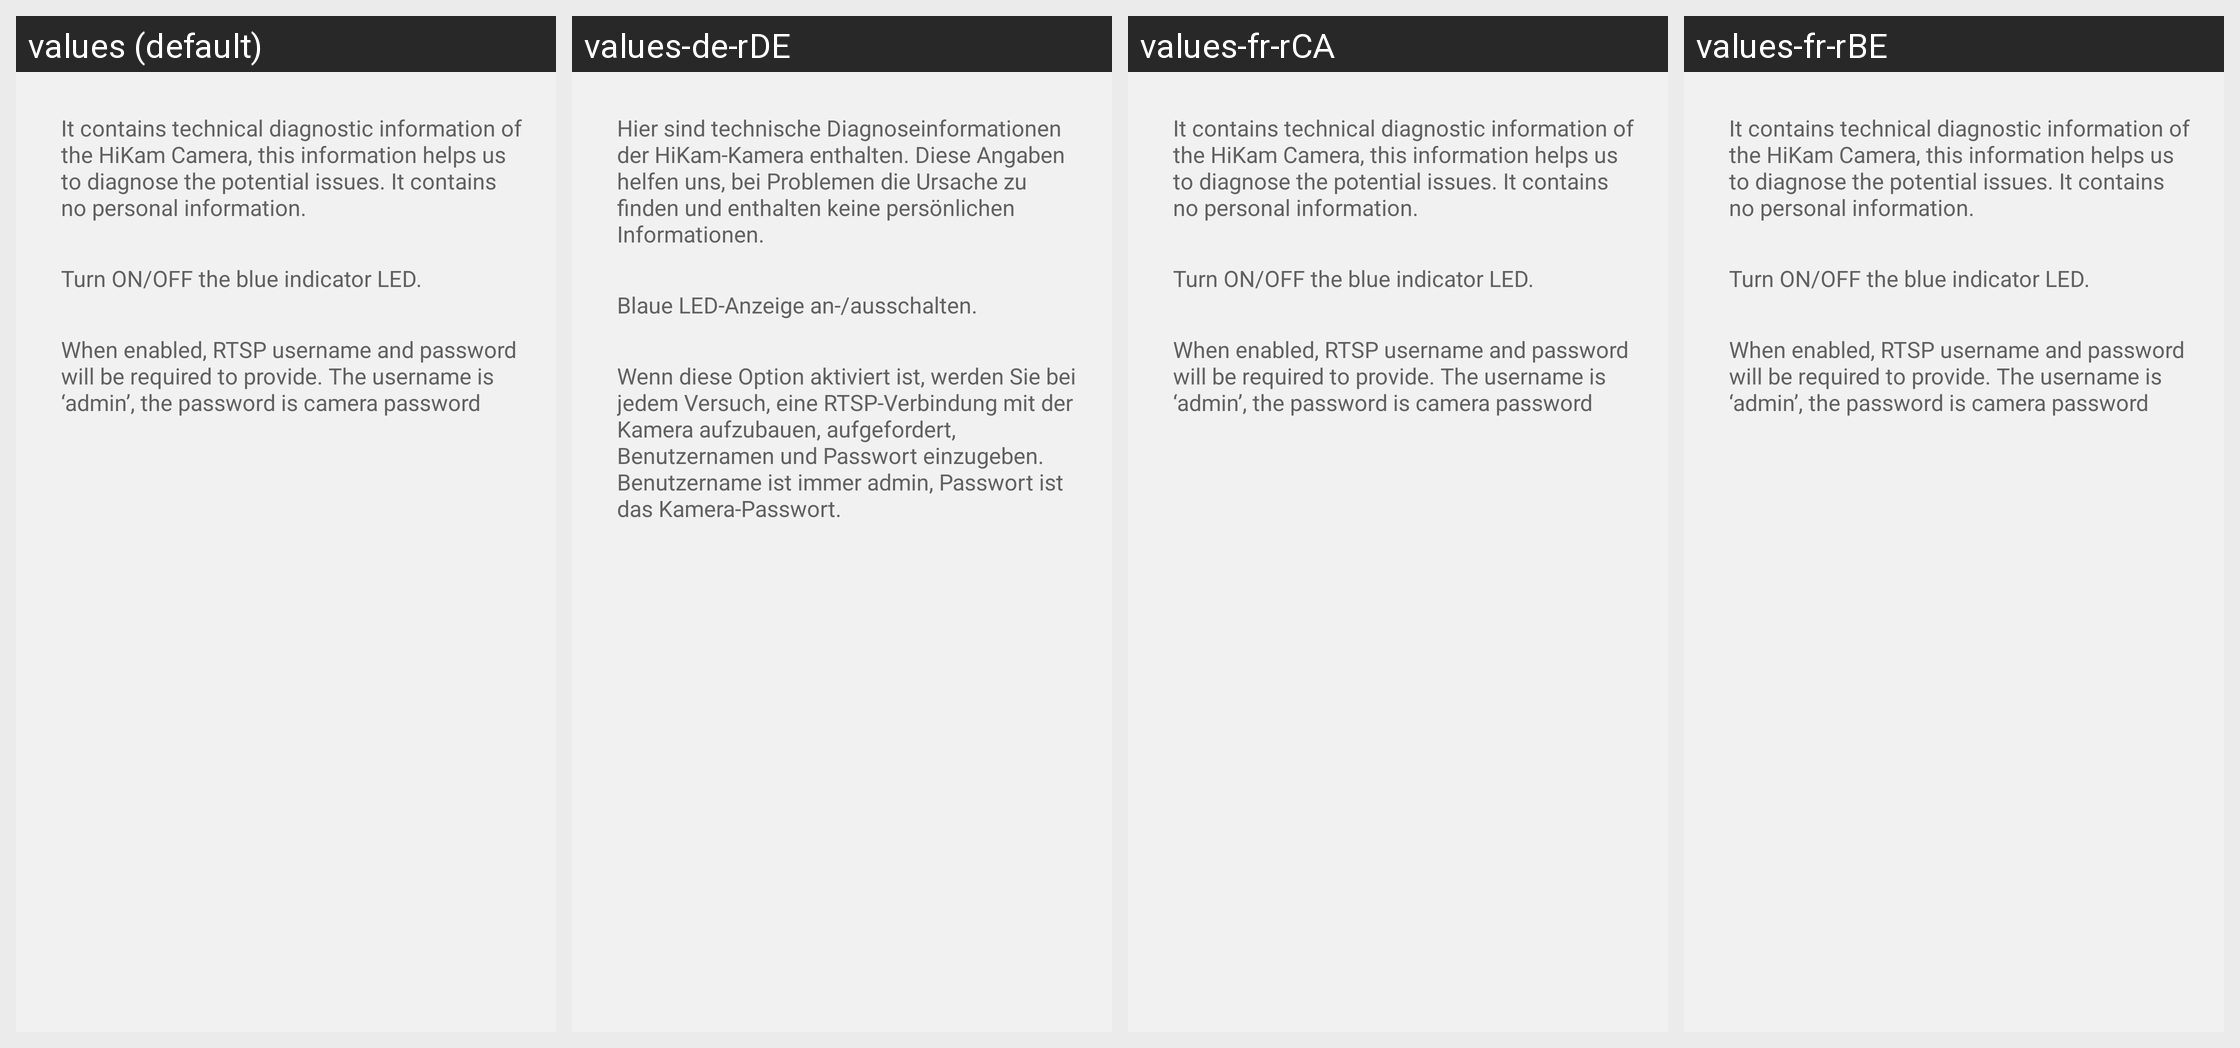

The same Android screen rendered under several of its app's locales, left to right. List the strings drawn on it with the default value and each locale's translation.
Android screen res/layout/fragment_device_control.xml rendered under 4 locales, left to right: values (default), values-de-rDE, values-fr-rCA, values-fr-rBE. Device: Nexus 5 (rendered at 1080×1920; each locale shown at half size, 540×960, under a caption strip naming it); theme HiKamBaseTheme.
Other locales in the repository, not shown: values-af, values-am, values-ar, values-az, values-be, values-bg, values-bn, values-bs, values-ca, values-cs, values-da, values-de, values-de-rAT, values-de-rLI, values-el, values-en-rGB, values-es, values-es-rUS, values-et, values-eu, values-fa, values-fi, values-fr, values-fr-rCH, values-gl, values-gu, values-hi, values-hr, values-hu, values-hy, values-in, values-is, values-it, values-it-rCH, values-iw, values-ja, values-ka, values-kk, values-km, values-kn, values-ko, values-ky, values-lo, values-lt, values-lv, values-mk, values-ml, values-mn, values-mr, values-ms, values-my, values-nb, values-ne, values-nl, values-pa, values-pl, values-pt-rBR, values-pt-rPT, values-ro, values-ru, values-si, values-sk, values-sl, values-sq, values-sr, values-sv, values-sw, values-ta, values-te, values-th, values-tl, values-tr, values-uk, values-ur, values-uz, values-vi, values-zh-rCN, values-zh-rHK, values-zh-rTW, values-zu.
Strings drawn on this screen, with the default value and each locale's value (text and hints the layout hard-codes, and strings that could not be matched under every locale, appear in the picture but are not listed):

upload_intro
  values: It contains technical diagnostic information of the HiKam Camera, this information helps us to diagnose the potential issues. It contains no personal information.
  values-de-rDE: Hier sind technische Diagnoseinformationen der HiKam-Kamera enthalten. Diese Angaben helfen uns, bei Problemen die Ursache zu finden und enthalten keine persönlichen Informationen.
  values-fr-rCA: It contains technical diagnostic information of the HiKam Camera, this information helps us to diagnose the potential issues. It contains no personal information.  [not translated; the default value is used]
  values-fr-rBE: It contains technical diagnostic information of the HiKam Camera, this information helps us to diagnose the potential issues. It contains no personal information.  [not translated; the default value is used]

pilotlamp_intro
  values: Turn ON/OFF the blue indicator LED.
  values-de-rDE: Blaue LED-Anzeige an-/ausschalten.
  values-fr-rCA: Turn ON/OFF the blue indicator LED.  [not translated; the default value is used]
  values-fr-rBE: Turn ON/OFF the blue indicator LED.  [not translated; the default value is used]

rtsp_tips
  values: When enabled, RTSP username and password will be required to provide. The username is ‘admin’, the password is camera password
  values-de-rDE: Wenn diese Option aktiviert ist, werden Sie bei jedem Versuch, eine RTSP-Verbindung mit der Kamera aufzubauen, aufgefordert, Benutzernamen und Passwort einzugeben. Benutzername ist immer admin, Passwort ist das Kamera-Passwort.
  values-fr-rCA: When enabled, RTSP username and password will be required to provide. The username is ‘admin’, the password is camera password  [not translated; the default value is used]
  values-fr-rBE: When enabled, RTSP username and password will be required to provide. The username is ‘admin’, the password is camera password  [not translated; the default value is used]
